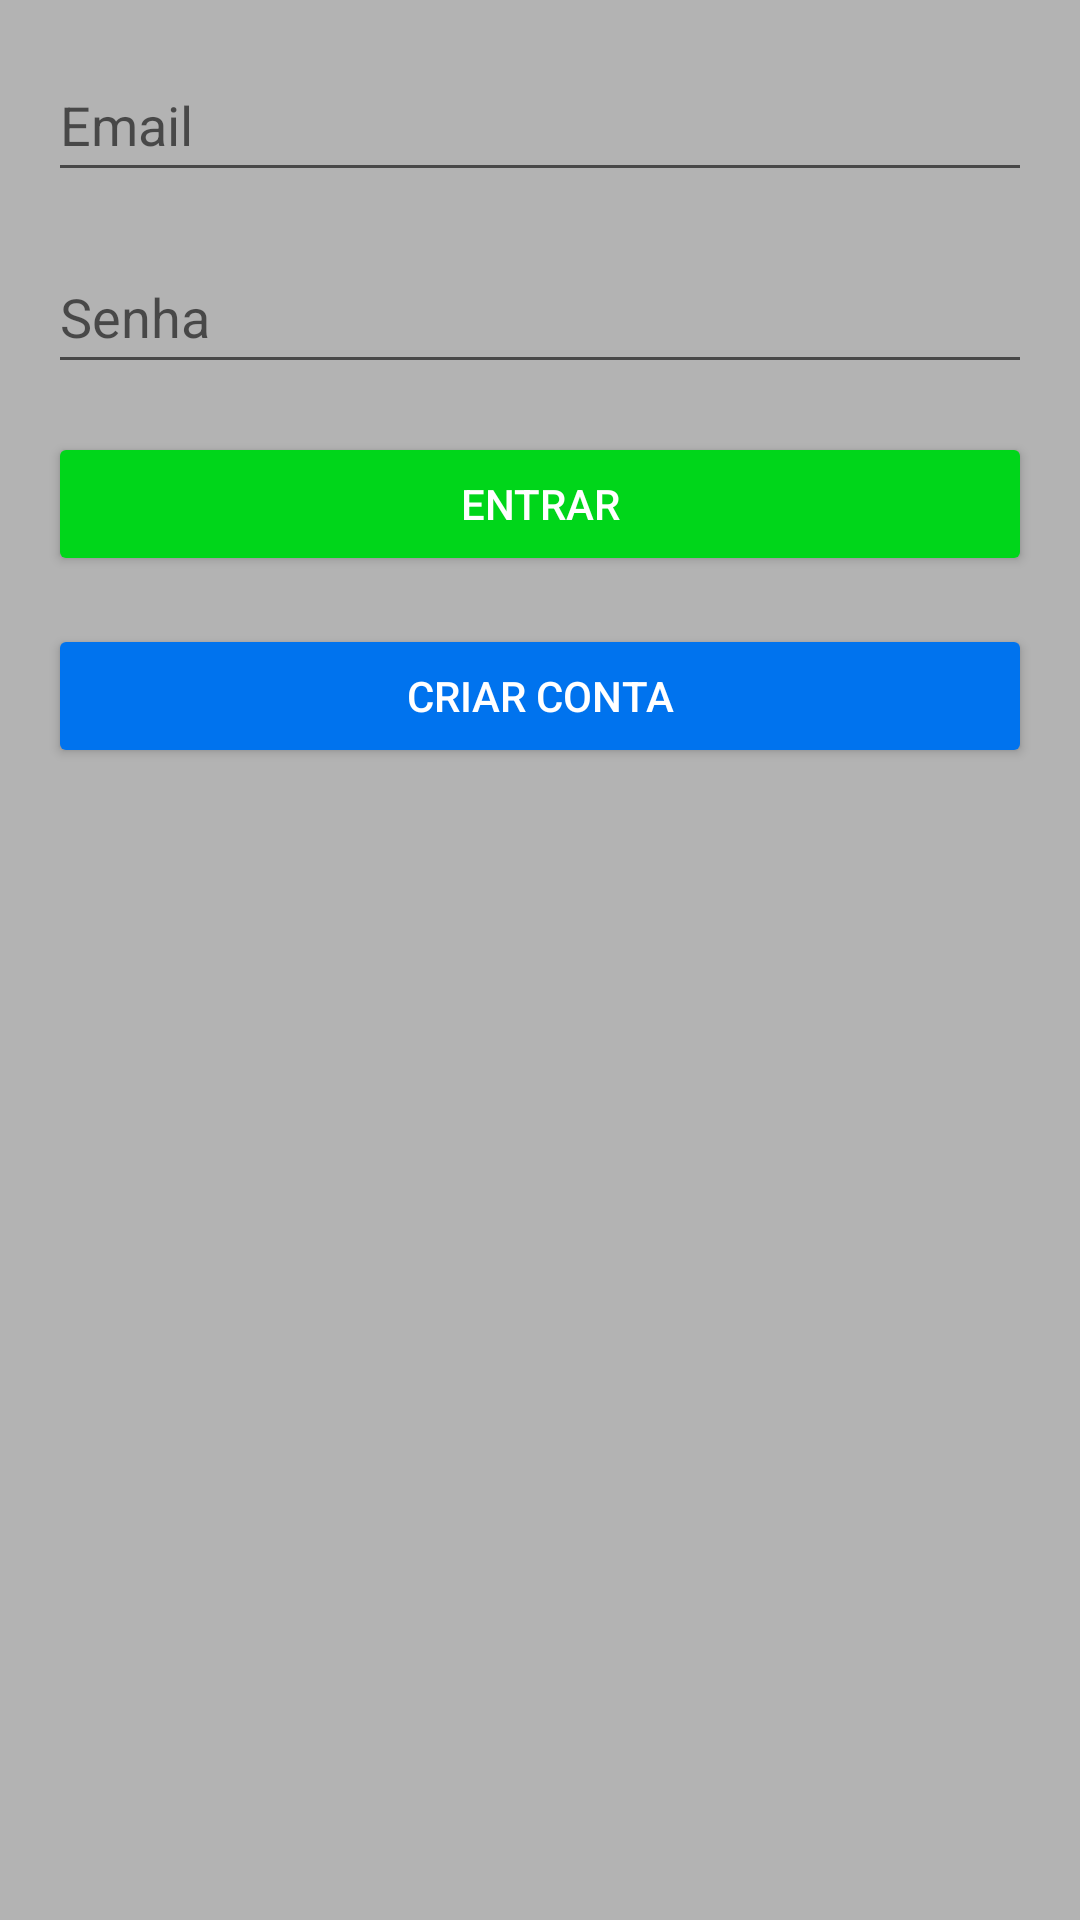

Here is an Android app screen rendered from its layout file. Give the layout XML and the strings, colors and styles it references.
<!-- AndroidManifest.xml: application theme Theme.Ac2mobile -->
<!-- res/layout/activity_main.xml -->
<?xml version="1.0" encoding="utf-8"?>
<LinearLayout xmlns:android="http://schemas.android.com/apk/res/android"
    android:layout_width="match_parent"
    android:layout_height="match_parent"
    android:orientation="vertical"
    android:background="#B3B3B3">

    <EditText
        android:id="@+id/etEmail"
        android:layout_width="match_parent"
        android:layout_height="wrap_content"
        android:layout_marginLeft="16dp"
        android:layout_marginTop="16dp"
        android:layout_marginRight="16dp"
        android:hint="Email"
        android:inputType="text"
        android:minHeight="48dp" />

    <EditText
        android:id="@+id/etSenha"
        android:layout_width="match_parent"
        android:layout_height="wrap_content"
        android:layout_marginLeft="16dp"
        android:layout_marginTop="16dp"
        android:layout_marginRight="16dp"

        android:hint="Senha"
        android:inputType="textPassword"
        android:minHeight="48dp" />

    <Button
        android:id="@+id/btnLogin"
        android:layout_width="match_parent"
        android:layout_height="wrap_content"
        android:layout_marginLeft="16dp"
        android:layout_marginTop="16dp"
        android:layout_marginRight="16dp"
        android:text="ENTRAR"
        android:backgroundTint="#00D61A"
        android:textColor="#fff"/>

    <Button
        android:id="@+id/btnCriarConta"
        android:layout_width="match_parent"
        android:layout_height="wrap_content"
        android:layout_marginLeft="16dp"
        android:layout_marginRight="16dp"
        android:layout_marginTop="16dp"
        android:text="CRIAR CONTA"
        android:backgroundTint="#0073EE"
        android:textColor="#fff"/>

    <TextView
        android:id="@+id/textoCallBack"
        android:layout_width="match_parent"
        android:layout_height="wrap_content"
        android:layout_marginLeft="40dp"
        android:layout_marginTop="20dp"
        android:layout_marginRight="40dp"
        android:textAlignment="center"
        android:textSize="25dp" />

</LinearLayout>
<!-- resources referenced by this layout -->
<resources>
  <style name="Theme.Ac2mobile" parent="Theme.MaterialComponents.DayNight.DarkActionBar">
          
          <item name="colorPrimary">@color/purple_500</item>
          <item name="colorPrimaryVariant">@color/purple_700</item>
          <item name="colorOnPrimary">@color/white</item>
          
          <item name="colorSecondary">@color/teal_200</item>
          <item name="colorSecondaryVariant">@color/teal_700</item>
          <item name="colorOnSecondary">@color/black</item>
          
          <item name="android:statusBarColor">?attr/colorPrimaryVariant</item>
          
      </style>
  <!-- not gathered from this repository: default colours our renderer supplied (Android Studio template values) -->
  <color name="purple_500">#FF6200EE</color>
  <color name="purple_700">#FF3700B3</color>
  <color name="teal_200">#FF03DAC5</color>
  <color name="teal_700">#FF018786</color>
  <color name="black">#FF000000</color>
  <color name="white">#FFFFFFFF</color>
</resources>
